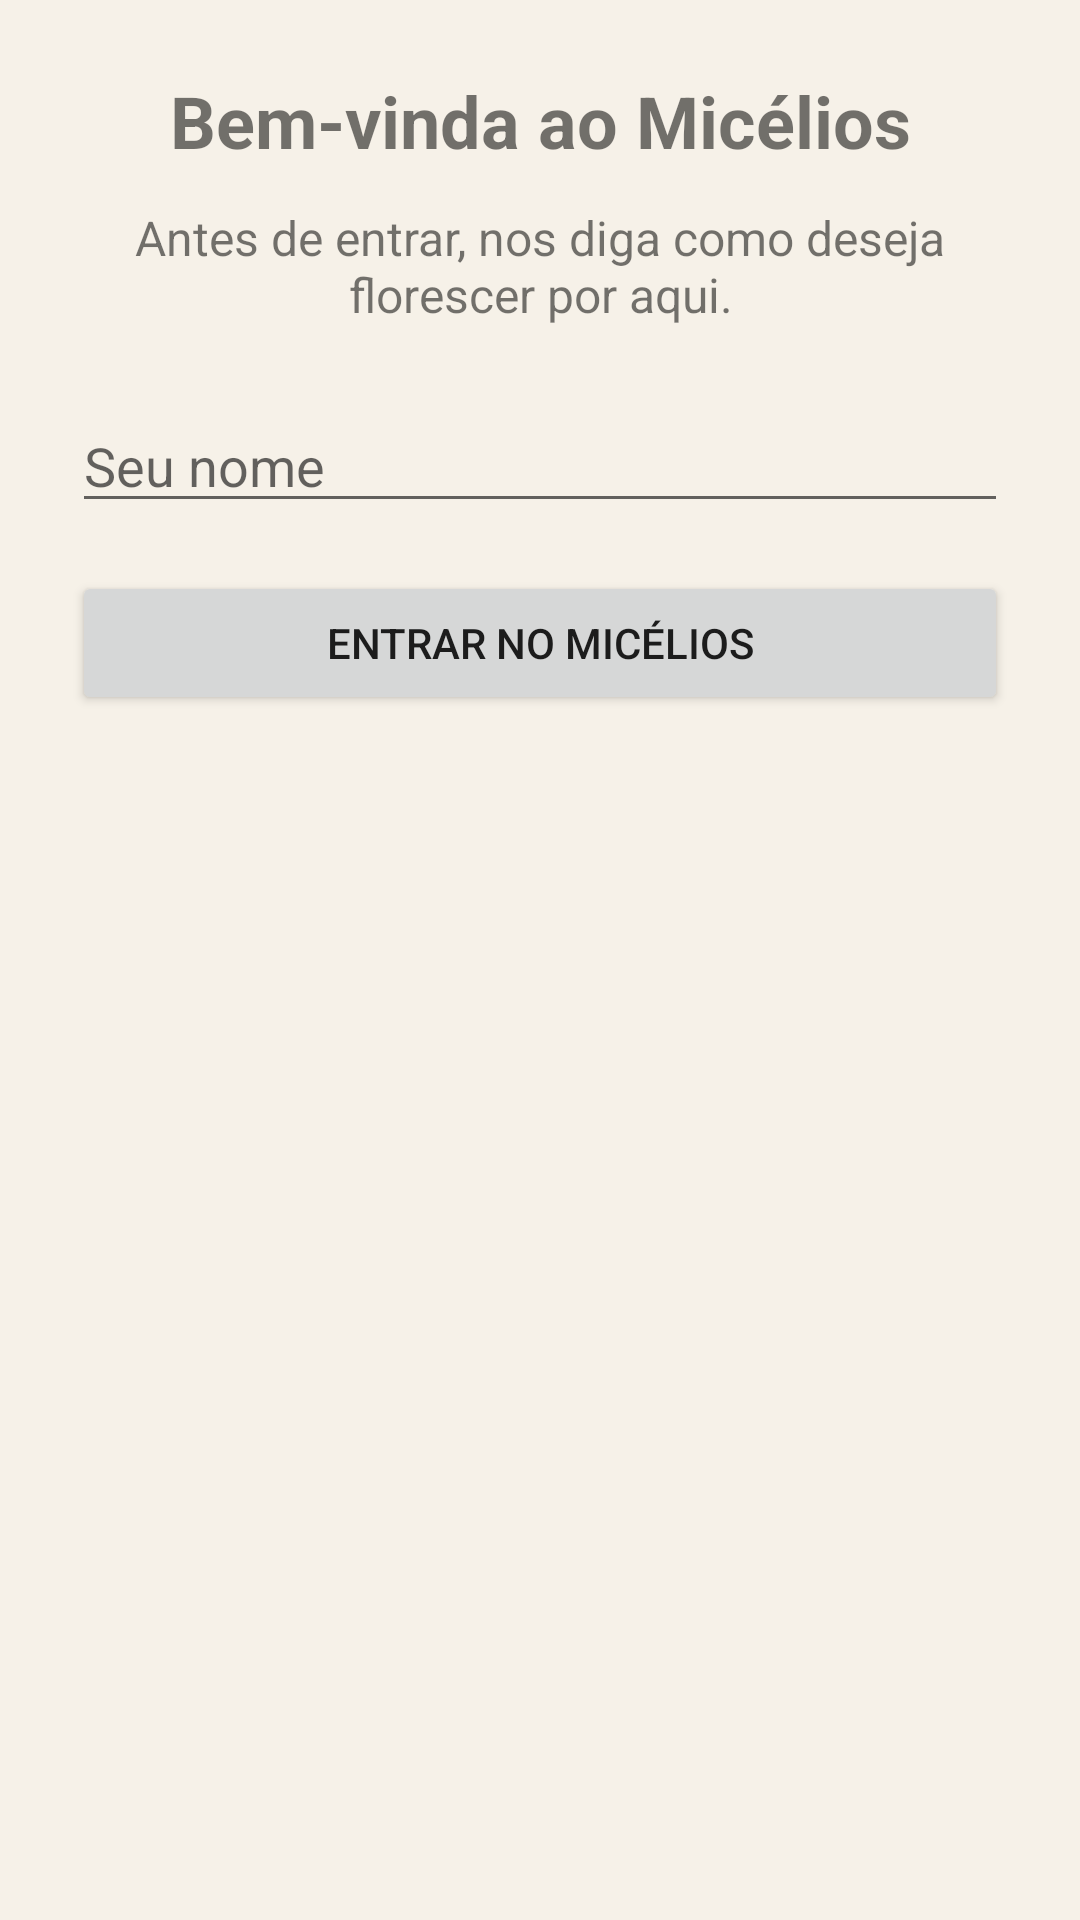

Produce the Android XML layout that renders to this screen, including the resource entries it uses.
<!-- AndroidManifest.xml: application theme Theme.Micelios -->
<!-- res/layout/fragment_welcome.xml -->
<?xml version="1.0" encoding="utf-8"?>
<androidx.constraintlayout.widget.ConstraintLayout
    xmlns:android="http://schemas.android.com/apk/res/android"
    xmlns:app="http://schemas.android.com/apk/res-auto"
    android:layout_width="match_parent"
    android:layout_height="match_parent"
    android:padding="24dp"
    android:background="@color/micelios_background">

    <TextView
        android:id="@+id/textViewWelcomeTitle"
        android:layout_width="0dp"
        android:layout_height="wrap_content"
        android:text="Bem-vinda ao Micélios"
        android:textSize="24sp"
        android:textStyle="bold"
        android:gravity="center"
        app:layout_constraintTop_toTopOf="parent"
        app:layout_constraintBottom_toTopOf="@id/textViewWelcomeSubtitle"
        app:layout_constraintVertical_chainStyle="packed"
        app:layout_constraintStart_toStartOf="parent"
        app:layout_constraintEnd_toEndOf="parent" />

    <TextView
        android:id="@+id/textViewWelcomeSubtitle"
        android:layout_width="0dp"
        android:layout_height="wrap_content"
        android:layout_marginTop="12dp"
        android:text="Antes de entrar, nos diga como deseja florescer por aqui."
        android:gravity="center"
        android:textSize="16sp"
        app:layout_constraintTop_toBottomOf="@id/textViewWelcomeTitle"
        app:layout_constraintStart_toStartOf="parent"
        app:layout_constraintEnd_toEndOf="parent" />

    <EditText
        android:id="@+id/editTextWelcomeName"
        android:layout_width="0dp"
        android:layout_height="wrap_content"
        android:layout_marginTop="24dp"
        android:hint="Seu nome"
        app:layout_constraintTop_toBottomOf="@id/textViewWelcomeSubtitle"
        app:layout_constraintStart_toStartOf="parent"
        app:layout_constraintEnd_toEndOf="parent" />

    <Button
        android:id="@+id/buttonEnterMicelios"
        android:layout_width="0dp"
        android:layout_height="wrap_content"
        android:layout_marginTop="16dp"
        android:text="Entrar no Micélios"
        app:layout_constraintTop_toBottomOf="@id/editTextWelcomeName"
        app:layout_constraintStart_toStartOf="parent"
        app:layout_constraintEnd_toEndOf="parent" />

</androidx.constraintlayout.widget.ConstraintLayout>
<!-- resources referenced by this layout -->
<resources>
  <color name="micelios_background">#F6F1E8</color>
  <style name="Theme.Micelios" parent="Theme.MaterialComponents.DayNight.NoActionBar">
  
          
          <item name="colorPrimary">#4CAF50</item>
  
          
          <item name="colorPrimaryVariant">#388E3C</item>
  
          
          <item name="colorSecondary">#8BC34A</item>
  
      </style>
</resources>
